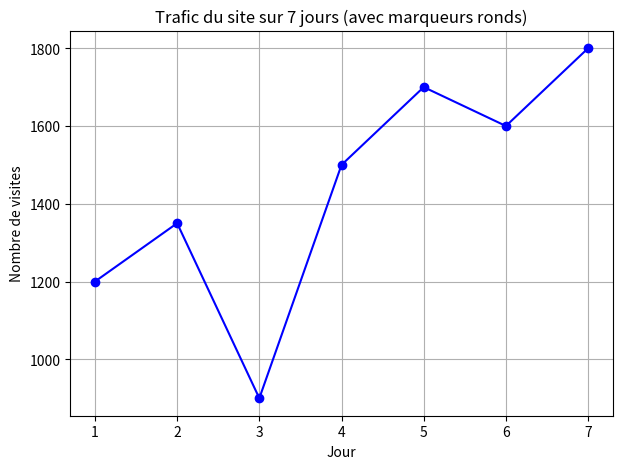
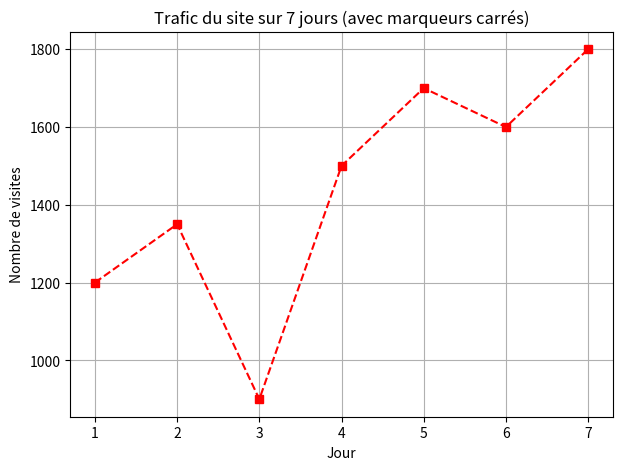

The matplotlib source for these figures, in order:
# Fichier : exercice_1_courbe.py

import matplotlib.pyplot as plt

# 1. Données
jours = [1, 2, 3, 4, 5, 6, 7]
trafic = [1200, 1350, 900, 1500, 1700, 1600, 1800]

# --- Figure 1 : Courbe de base ---
plt.figure(figsize=(7, 5))
plt.plot(jours, trafic, marker="o", color="blue", linestyle="-")

# Ajout des éléments de lisibilité
plt.title("Trafic du site sur 7 jours (avec marqueurs ronds)")
plt.xlabel("Jour")
plt.ylabel("Nombre de visites")
plt.grid(True)
plt.show()

# --- Figure 2 : Bonus (comparaison de marqueurs) ---
plt.figure(figsize=(7, 5))
plt.plot(jours, trafic, marker="s", color="red", linestyle="--") # 's' pour carré
plt.title("Trafic du site sur 7 jours (avec marqueurs carrés)")
plt.xlabel("Jour")
plt.ylabel("Nombre de visites")
plt.grid(True)
plt.show()
#